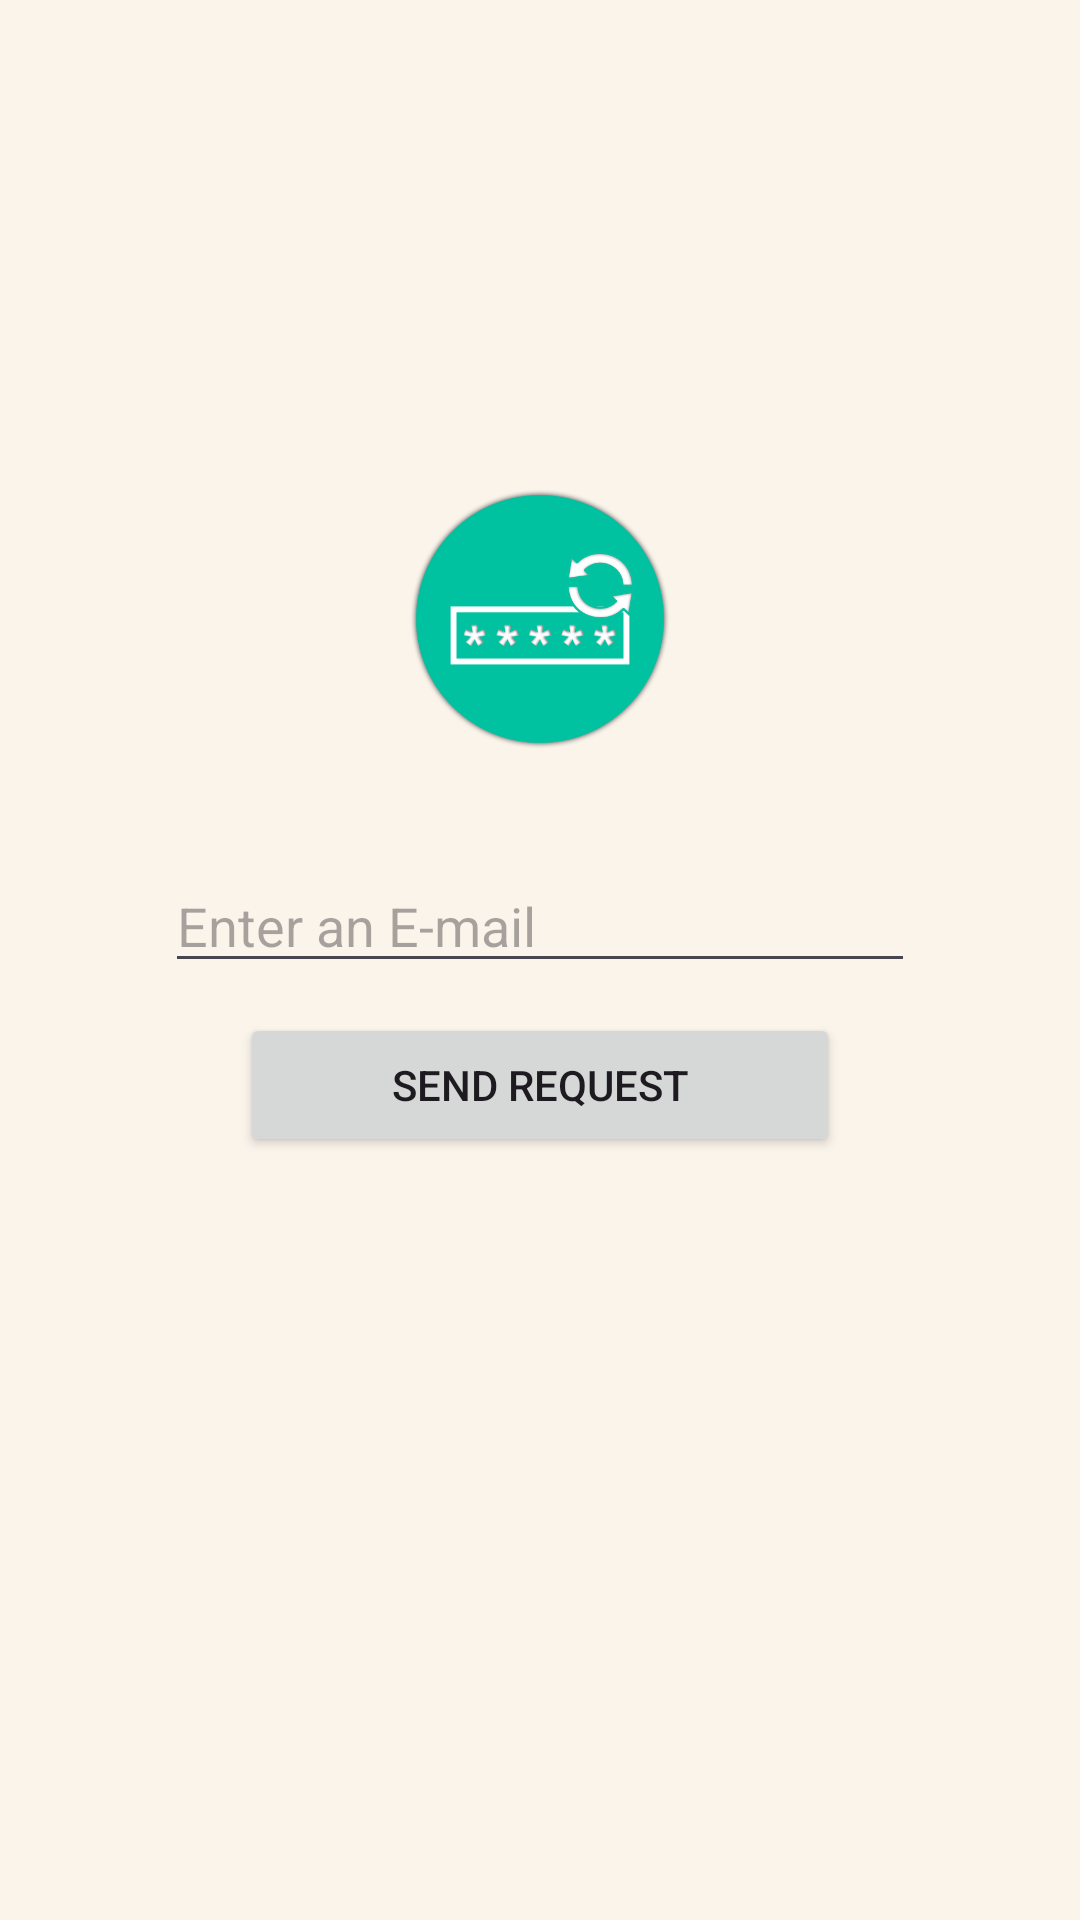

Layout XML and referenced resources for this Android screen:
<!-- AndroidManifest.xml: application theme Theme.Trivialand -->
<!-- res/layout/activity_forgot_pw.xml -->
<?xml version="1.0" encoding="utf-8"?>
<androidx.constraintlayout.widget.ConstraintLayout xmlns:android="http://schemas.android.com/apk/res/android"
    xmlns:app="http://schemas.android.com/apk/res-auto"
    xmlns:tools="http://schemas.android.com/tools"
    android:layout_width="match_parent"
    android:layout_height="match_parent"
    tools:context=".ForgotPW">

    <LinearLayout
        android:layout_width="250dp"
        android:layout_height="wrap_content"
        android:gravity="center_horizontal"
        android:orientation="vertical"
        app:layout_constraintBottom_toBottomOf="parent"
        app:layout_constraintEnd_toEndOf="parent"
        app:layout_constraintStart_toStartOf="parent"
        app:layout_constraintTop_toTopOf="parent">

        <ImageView
            android:id="@+id/imageView3"
            android:layout_width="100dp"
            android:layout_height="100dp"
            android:layout_marginBottom="30dp"
            app:srcCompat="@drawable/reset_pw"
            tools:layout_editor_absoluteX="98dp"
            tools:layout_editor_absoluteY="52dp" />

        <EditText
            android:id="@+id/editTextForgotUpEmail"
            android:layout_width="match_parent"
            android:layout_height="wrap_content"
            android:ems="10"
            android:hint="@string/email_hint_signup"
            android:inputType="textEmailAddress" />

        <Button
            android:id="@+id/buttonForgotSendMail"
            android:layout_width="200dp"
            android:layout_height="wrap_content"
            android:layout_marginTop="10dp"
            android:text="@string/button_forgot" />

        <ProgressBar
            android:id="@+id/progressBar3"
            style="?android:attr/progressBarStyle"
            android:layout_width="match_parent"
            android:layout_height="wrap_content"
            android:layout_marginTop="50dp"
            android:visibility="invisible" />


    </LinearLayout>

</androidx.constraintlayout.widget.ConstraintLayout>
<!-- resources referenced by this layout -->
<resources>
  <!-- drawable reset_pw: png bitmap (drawable, 63944 bytes) -->
  <string name="button_forgot">Send Request</string>
  <string name="email_hint_signup">Enter an E-mail</string>
  <style name="Theme.Trivialand" parent="Base.Theme.Trivialand" />
  <style name="Base.Theme.Trivialand" parent="Theme.Material3.Light">
          
          
          <item name="colorPrimary">@color/primary</item>
          <item name="colorPrimaryDark">@color/primary_dark</item>
          <item name="android:colorBackground">@color/light_bg</item>
          <item name="actionBarTheme">@style/ActionBarColor</item>
      </style>
  <color name="primary">#009688</color>
  <color name="primary_dark">#02635A</color>
  <color name="light_bg">#FAF4EB</color>
  <style name="ActionBarColor" parent="Theme.AppCompat.Light">
          
          
          <item name="colorPrimary">@color/primary</item>
          <item name="android:colorForeground">@color/white</item>
      </style>
  <color name="white">#FFFFFFFF</color>
</resources>
